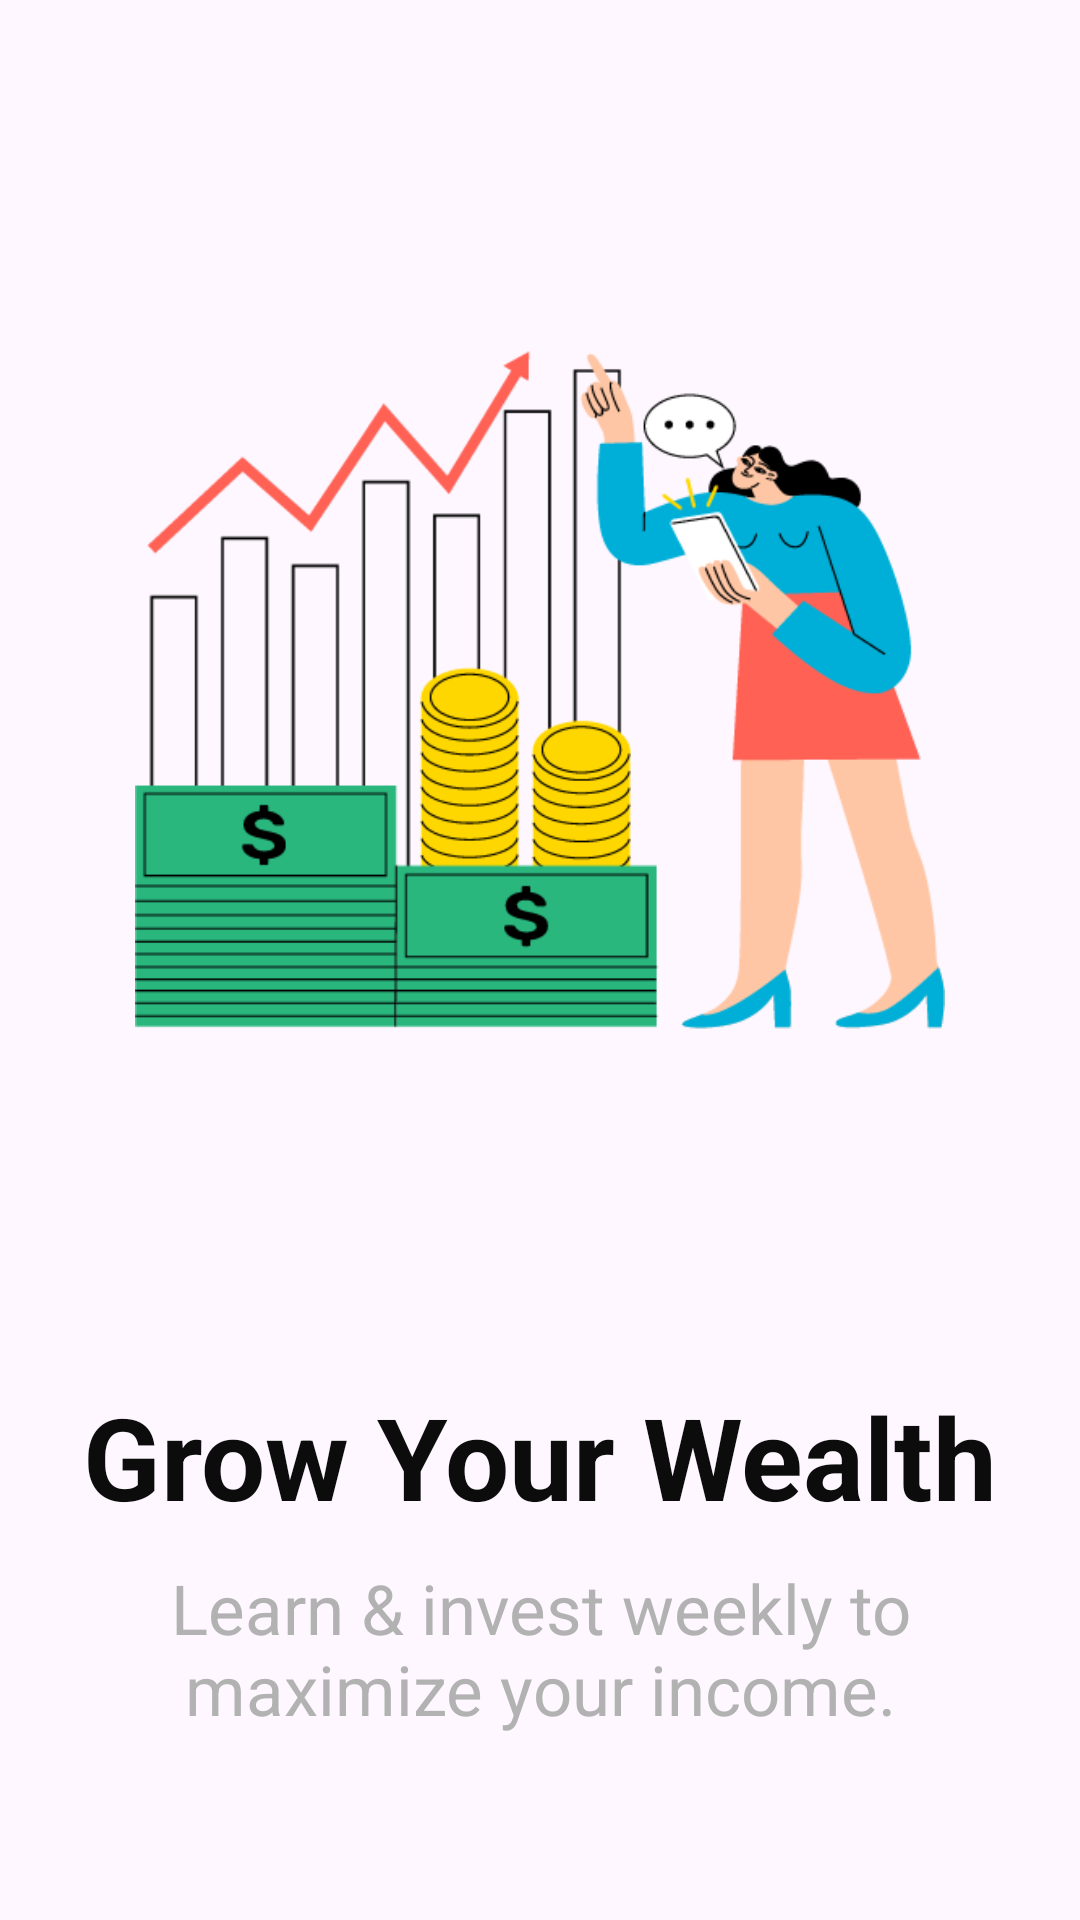

Produce the Android XML layout that renders to this screen, including the resource entries it uses.
<!-- AndroidManifest.xml: application theme Theme.MoneyManager -->
<!-- res/layout/third_screen.xml -->
<?xml version="1.0" encoding="utf-8"?>
<LinearLayout xmlns:android="http://schemas.android.com/apk/res/android"
    xmlns:tools="http://schemas.android.com/tools"
    android:layout_width="match_parent"
    android:layout_height="match_parent"
    android:orientation="vertical"
    android:padding="10dp"
    tools:context=".fragments.IntroFragment">


    <ImageView
        android:id="@+id/imgChatImage_3"
        android:layout_width="match_parent"
        android:layout_height="360dp"
        android:layout_marginTop="40dp"
        android:layout_gravity="center_horizontal"
        android:padding="35dp"
        android:src="@drawable/third_intro" />

    <TextView
        android:id="@+id/headrTxt_3"
        android:layout_width="wrap_content"
        android:layout_height="wrap_content"
        android:layout_gravity="center_horizontal"
        android:layout_marginTop="50dp"
        android:text= "Grow Your Wealth"
        android:textColor="@color/black"
        android:textSize="38dp"
        android:textStyle="bold" />

    <TextView
        android:id="@+id/subTxt_3"
        android:layout_width="match_parent"
        android:layout_height="wrap_content"
        android:layout_marginHorizontal="40dp"
        android:layout_marginTop="10dp"
        android:gravity="center"
        android:text="Learn &amp; invest weekly to maximize your income."
        android:textColor="@color/gray"
        android:textSize="23dp" />




</LinearLayout>
<!-- resources referenced by this layout -->
<resources>
  <color name="black">#0C0C0C</color>
  <color name="gray"> #B2B2B2</color>
  <!-- drawable third_intro: png bitmap (drawable, 30552 bytes) -->
  <style name="Theme.MoneyManager" parent="Base.Theme.MoneyManager">
          <item name="android:windowOptOutEdgeToEdgeEnforcement" tools:ignore="NewApi">false</item>
      </style>
  <style name="Base.Theme.MoneyManager" parent="Theme.Material3.DayNight.NoActionBar">
          <item name="colorAccent">@color/blue</item>
          <item name="colorPrimary">@color/blue</item>
          <item name="colorPrimaryDark">@color/blue</item>
          <item name="android:statusBarColor">@color/white</item>
          <item name="android:navigationBarColor">@color/bg</item>
          <item name="android:windowLightStatusBar" tools:ignore="NewApi">true</item>
          <item name="android:windowLightNavigationBar" tools:ignore="NewApi">true</item>
      </style>
  <color name="blue"> #00AFD8</color>
  <color name="white">#FFFFFFFF</color>
  <color name="bg">#F4F4F4</color>
</resources>
